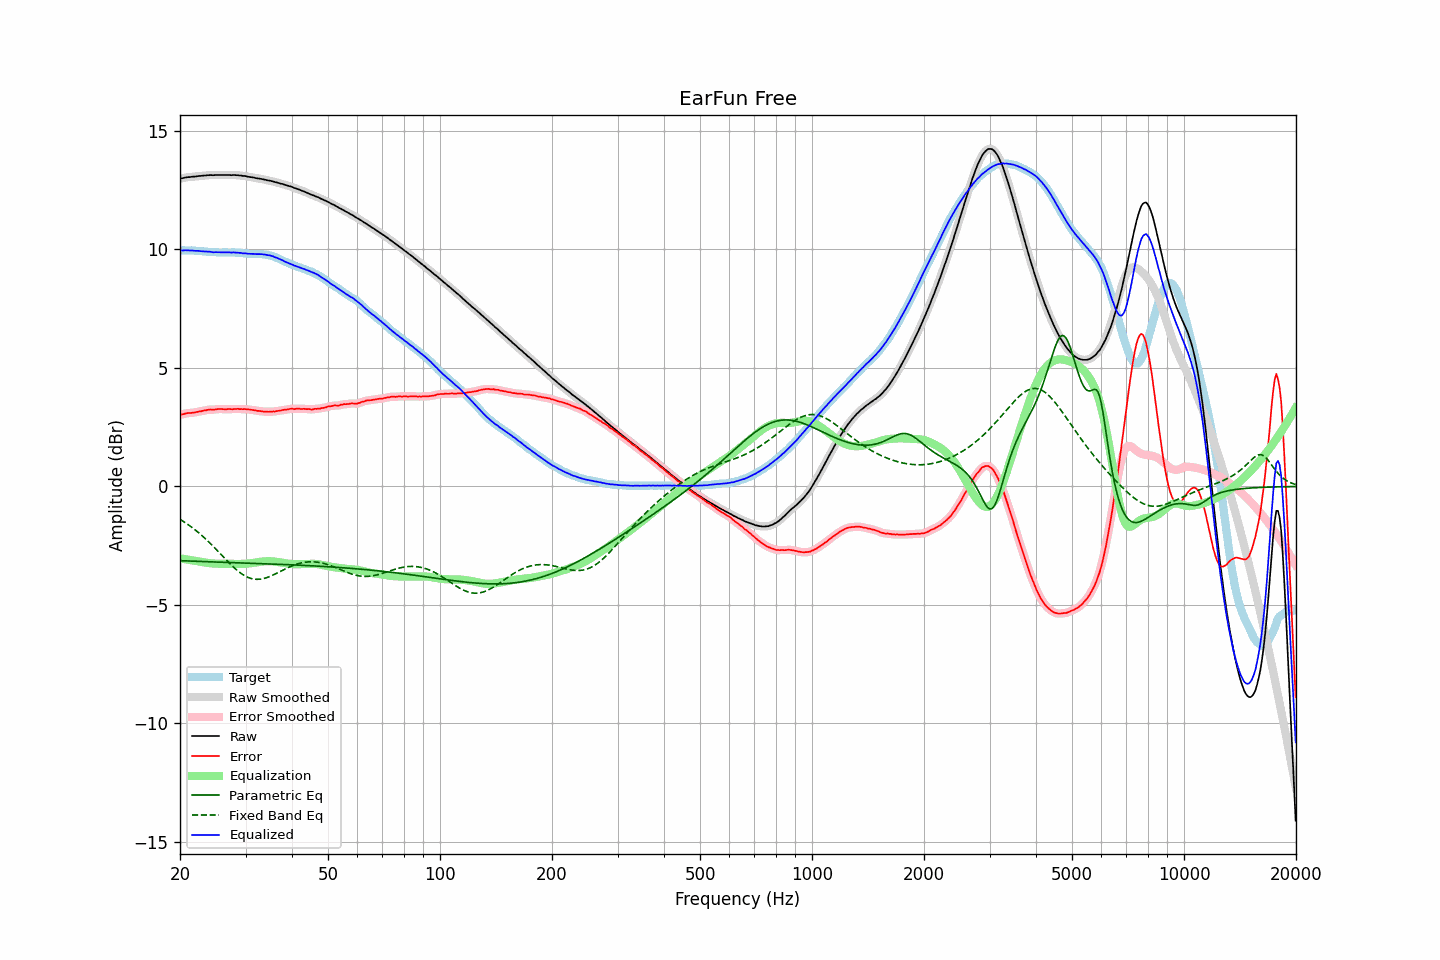

The file beside this chart, header and first rows:
frequency, raw, error, smoothed, error_smoothed, equalization, parametric_eq, fixed_band_eq, equalized_raw, equalized_smoothed, target
20.00, 12.99, 3.03, 12.99, 3.03, -3.03, -3.13, -1.39, 9.96, 9.96, 9.96
20.20, 13.00, 3.04, 13.01, 3.04, -3.04, -3.13, -1.43, 9.96, 9.96, 9.96
20.40, 13.01, 3.05, 13.02, 3.06, -3.05, -3.14, -1.47, 9.96, 9.96, 9.96
20.61, 13.03, 3.07, 13.03, 3.07, -3.07, -3.14, -1.52, 9.97, 9.96, 9.96
20.81, 13.04, 3.09, 13.04, 3.09, -3.08, -3.14, -1.56, 9.97, 9.97, 9.95
21.02, 13.05, 3.10, 13.05, 3.10, -3.09, -3.14, -1.61, 9.97, 9.96, 9.95
21.23, 13.05, 3.10, 13.06, 3.10, -3.10, -3.15, -1.66, 9.95, 9.96, 9.95
21.44, 13.06, 3.10, 13.06, 3.11, -3.11, -3.15, -1.71, 9.95, 9.95, 9.96
21.66, 13.07, 3.12, 13.07, 3.11, -3.12, -3.15, -1.76, 9.95, 9.95, 9.95
21.87, 13.07, 3.12, 13.08, 3.12, -3.13, -3.15, -1.81, 9.94, 9.95, 9.95
22.09, 13.08, 3.14, 13.08, 3.14, -3.14, -3.16, -1.86, 9.94, 9.95, 9.94
22.31, 13.09, 3.15, 13.09, 3.15, -3.15, -3.16, -1.92, 9.94, 9.94, 9.94
22.54, 13.10, 3.17, 13.10, 3.16, -3.16, -3.16, -1.98, 9.94, 9.94, 9.93
22.76, 13.10, 3.17, 13.11, 3.18, -3.18, -3.16, -2.03, 9.93, 9.93, 9.93
22.99, 13.11, 3.19, 13.11, 3.19, -3.19, -3.17, -2.09, 9.92, 9.92, 9.92
23.22, 13.12, 3.21, 13.12, 3.20, -3.20, -3.17, -2.16, 9.92, 9.92, 9.91
23.45, 13.12, 3.21, 13.13, 3.22, -3.21, -3.17, -2.22, 9.91, 9.91, 9.91
23.69, 13.13, 3.23, 13.13, 3.23, -3.22, -3.17, -2.28, 9.91, 9.91, 9.90
23.92, 13.13, 3.24, 13.14, 3.24, -3.23, -3.18, -2.35, 9.90, 9.90, 9.89
24.16, 13.14, 3.25, 13.14, 3.24, -3.24, -3.18, -2.41, 9.90, 9.90, 9.89
24.40, 13.13, 3.24, 13.14, 3.24, -3.25, -3.18, -2.48, 9.89, 9.89, 9.89
24.65, 13.13, 3.24, 13.14, 3.24, -3.25, -3.18, -2.55, 9.88, 9.89, 9.89
24.89, 13.14, 3.25, 13.14, 3.25, -3.26, -3.19, -2.62, 9.89, 9.88, 9.89
25.14, 13.14, 3.26, 13.14, 3.26, -3.26, -3.19, -2.69, 9.88, 9.88, 9.88
25.39, 13.14, 3.27, 13.14, 3.27, -3.26, -3.19, -2.76, 9.88, 9.88, 9.87
25.65, 13.14, 3.27, 13.14, 3.27, -3.26, -3.19, -2.83, 9.88, 9.88, 9.87
25.91, 13.14, 3.27, 13.14, 3.27, -3.26, -3.20, -2.90, 9.88, 9.88, 9.87
26.16, 13.14, 3.26, 13.14, 3.26, -3.27, -3.20, -2.98, 9.88, 9.88, 9.88
26.43, 13.14, 3.26, 13.14, 3.26, -3.27, -3.20, -3.05, 9.88, 9.88, 9.88
26.69, 13.14, 3.26, 13.14, 3.26, -3.26, -3.20, -3.12, 9.88, 9.88, 9.88
26.96, 13.14, 3.27, 13.14, 3.27, -3.26, -3.21, -3.19, 9.88, 9.88, 9.87
27.23, 13.14, 3.27, 13.14, 3.26, -3.26, -3.21, -3.25, 9.88, 9.88, 9.87
27.50, 13.13, 3.26, 13.14, 3.26, -3.27, -3.21, -3.32, 9.87, 9.88, 9.87
27.77, 13.14, 3.26, 13.14, 3.26, -3.27, -3.21, -3.39, 9.88, 9.87, 9.88
28.05, 13.14, 3.27, 13.14, 3.27, -3.27, -3.22, -3.45, 9.88, 9.87, 9.87
28.33, 13.13, 3.27, 13.14, 3.27, -3.27, -3.22, -3.51, 9.86, 9.87, 9.86
28.62, 13.13, 3.28, 13.13, 3.27, -3.27, -3.22, -3.56, 9.86, 9.86, 9.85
28.90, 13.12, 3.26, 13.12, 3.27, -3.27, -3.22, -3.62, 9.85, 9.86, 9.86
29.19, 13.12, 3.27, 13.12, 3.27, -3.27, -3.22, -3.67, 9.86, 9.85, 9.85
29.48, 13.10, 3.26, 13.11, 3.26, -3.27, -3.23, -3.71, 9.84, 9.84, 9.84
29.78, 13.10, 3.27, 13.10, 3.26, -3.26, -3.23, -3.76, 9.84, 9.84, 9.83
30.08, 13.09, 3.26, 13.09, 3.26, -3.26, -3.23, -3.79, 9.83, 9.83, 9.83
30.38, 13.07, 3.25, 13.08, 3.25, -3.25, -3.23, -3.83, 9.82, 9.82, 9.82
30.68, 13.06, 3.25, 13.06, 3.25, -3.25, -3.24, -3.85, 9.82, 9.82, 9.81
30.99, 13.05, 3.24, 13.05, 3.24, -3.24, -3.24, -3.88, 9.82, 9.82, 9.81
31.30, 13.04, 3.23, 13.04, 3.23, -3.23, -3.24, -3.89, 9.81, 9.81, 9.81
31.61, 13.03, 3.22, 13.03, 3.22, -3.22, -3.24, -3.91, 9.81, 9.81, 9.81
31.93, 13.01, 3.21, 13.02, 3.21, -3.21, -3.25, -3.92, 9.81, 9.81, 9.80
32.24, 13.00, 3.19, 13.00, 3.20, -3.20, -3.25, -3.92, 9.81, 9.81, 9.81
32.57, 12.99, 3.19, 12.99, 3.19, -3.19, -3.25, -3.92, 9.81, 9.81, 9.80
32.89, 12.98, 3.18, 12.98, 3.18, -3.18, -3.25, -3.91, 9.80, 9.80, 9.80
33.22, 12.97, 3.17, 12.97, 3.17, -3.17, -3.26, -3.90, 9.80, 9.80, 9.80
33.55, 12.95, 3.16, 12.96, 3.16, -3.16, -3.26, -3.88, 9.79, 9.79, 9.79
33.89, 12.94, 3.16, 12.94, 3.16, -3.16, -3.26, -3.87, 9.78, 9.78, 9.78
34.23, 12.92, 3.16, 12.93, 3.16, -3.16, -3.26, -3.84, 9.77, 9.77, 9.76
34.57, 12.91, 3.15, 12.91, 3.15, -3.15, -3.27, -3.82, 9.76, 9.76, 9.76
34.92, 12.90, 3.16, 12.90, 3.16, -3.15, -3.27, -3.79, 9.75, 9.75, 9.74
35.27, 12.88, 3.15, 12.89, 3.16, -3.16, -3.27, -3.76, 9.73, 9.73, 9.73
35.62, 12.87, 3.17, 12.87, 3.16, -3.16, -3.27, -3.73, 9.71, 9.71, 9.70
35.97, 12.84, 3.16, 12.85, 3.17, -3.17, -3.28, -3.70, 9.67, 9.68, 9.68
... 635 more rows
